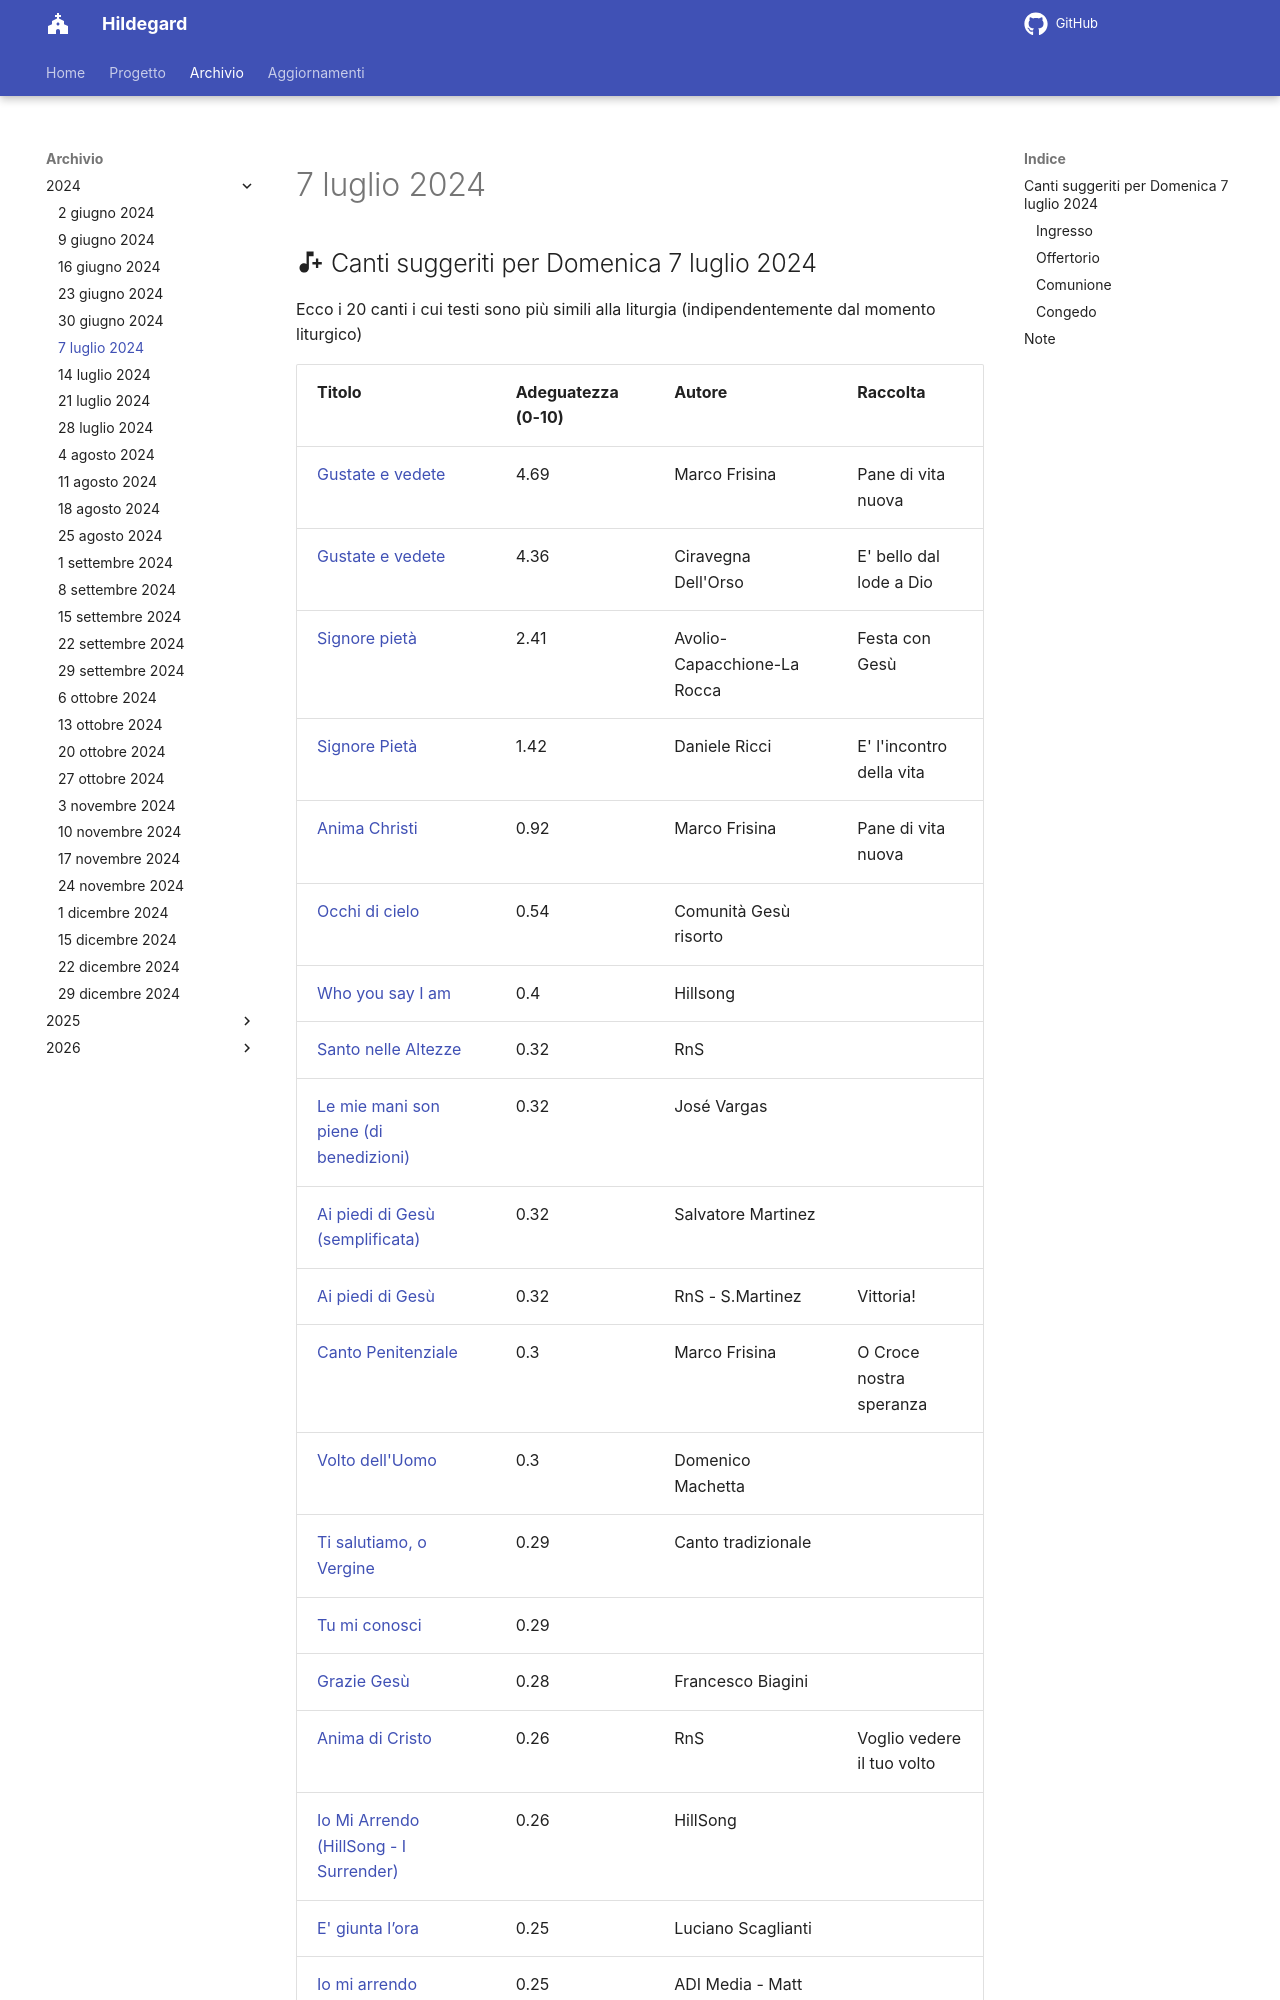

repository: dennisangemi/hildegard · page: archivio/7 luglio 2024/index.html · generator: mkdocs

## :material-music-note-plus: Canti suggeriti per Domenica 7 luglio 2024

Ecco i 20 canti i cui testi sono più simili alla liturgia (indipendentemente dal momento liturgico)

| Titolo | Adeguatezza (0-10) | Autore | Raccolta |
| --- | --- | --- | --- |
| [Gustate e vedete](https://www.librettocanti.it/mod_canti_gestione#!canto/vedi/2152) | 4.69 | Marco Frisina | Pane di vita nuova |
| [Gustate e vedete](https://www.librettocanti.it/mod_canti_gestione#!canto/vedi/2355) | 4.36 | Ciravegna Dell'Orso | E' bello dal lode a Dio |
| [Signore pietà  ](https://www.librettocanti.it/mod_canti_gestione#!canto/vedi/2345) | 2.41 | Avolio-Capacchione-La Rocca | Festa con Gesù |
| [Signore Pietà](https://www.librettocanti.it/mod_canti_gestione#!canto/vedi/2084) | 1.42 | Daniele Ricci | E' l'incontro della vita |
| [Anima Christi](https://www.librettocanti.it/mod_canti_gestione#!canto/vedi/2083) | 0.92 | Marco Frisina | Pane di vita nuova |
| [Occhi di cielo](https://www.librettocanti.it/mod_canti_gestione#!canto/vedi/1621) | 0.54 | Comunità Gesù risorto |  |
| [Who you say I am](https://www.librettocanti.it/mod_canti_gestione#!canto/vedi/2121) | 0.4 | Hillsong |  |
| [Santo nelle Altezze ](https://www.librettocanti.it/mod_canti_gestione#!canto/vedi/2150) | 0.32 | RnS |  |
| [Le mie mani son piene (di benedizioni)](https://www.librettocanti.it/mod_canti_gestione#!canto/vedi/2405) | 0.32 | José Vargas |  |
| [Ai piedi di Gesù (semplificata)](https://www.librettocanti.it/mod_canti_gestione#!canto/vedi/1889) | 0.32 | Salvatore Martinez |  |
| [Ai piedi di Gesù](https://www.librettocanti.it/mod_canti_gestione#!canto/vedi/1446) | 0.32 | RnS - S.Martinez | Vittoria! |
| [Canto Penitenziale](https://www.librettocanti.it/mod_canti_gestione#!canto/vedi/2291) | 0.3 | Marco Frisina | O Croce nostra speranza |
| [Volto dell'Uomo](https://www.librettocanti.it/mod_canti_gestione#!canto/vedi/2367) | 0.3 | Domenico Machetta |  |
| [Ti salutiamo, o Vergine](https://www.librettocanti.it/mod_canti_gestione#!canto/vedi/1712) | 0.29 | Canto tradizionale  |  |
| [Tu mi conosci](https://www.librettocanti.it/mod_canti_gestione#!canto/vedi/1828) | 0.29 |  |  |
| [Grazie Gesù](https://www.librettocanti.it/mod_canti_gestione#!canto/vedi/2526) | 0.28 | Francesco Biagini |  |
| [Anima di Cristo](https://www.librettocanti.it/mod_canti_gestione#!canto/vedi/1890) | 0.26 | RnS | Voglio vedere il tuo volto |
| [Io Mi Arrendo (HillSong - I Surrender)](https://www.librettocanti.it/mod_canti_gestione#!canto/vedi/1972) | 0.26 | HillSong |  |
| [E' giunta l’ora](https://www.librettocanti.it/mod_canti_gestione#!canto/vedi/170) | 0.25 | Luciano Scaglianti |  |
| [Io mi arrendo](https://www.librettocanti.it/mod_canti_gestione#!canto/
